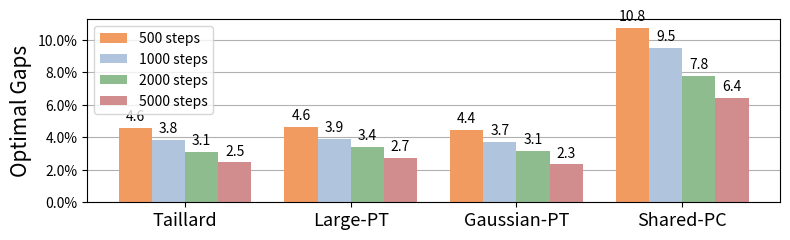

Recreate this plot in Python.
import numpy as np
import matplotlib.pyplot as plt
from matplotlib.ticker import PercentFormatter


ours_500 = np.array([0.045765, 0.046491, 0.044445, 0.107552]) * 100
ours_1000 = np.array([0.038423, 0.038919, 0.037269, 0.095060]) * 100
ours_2000 = np.array([0.030924, 0.034111, 0.031467, 0.077821]) * 100
ours_5000 = np.array([0.024598, 0.027372, 0.023298, 0.064257]) * 100

ours = np.stack([ours_500, ours_1000, ours_2000, ours_5000])
taillard, large_pt, gaussian_pt, shared_pc = ours

x_labels = ['Taillard', 'Large-PT', 'Gaussian-PT', 'Shared-PC']

# plot parameters
x_label_scale = 15
y_label_scale = 15
anchor_text_size = 10
show = True
save = False
save_file_type = '.pdf'


# plotting...

x = np.arange(len(x_labels)) * 5  # the label locations
width = 1  # the width of the bars

fig, ax = plt.subplots(figsize=(8, 2.5))
# rects1 = ax.bar(x - 3*width, ours_500, width, label='taillard', color='#f19b61')
# rects2 = ax.bar(x - 2*width, ours_1000, width, label='large_pt', color='#b0c4de')
# rects3 = ax.bar(x + 2*width, ours_2000, width, label='gaussian_pt', color='#8fbc8f')
# rects4 = ax.bar(x + 3*width, ours_5000, width, label='shared_pc', color='blue')

rects1 = ax.bar(x - width, taillard, width, label='500 steps', color='#f19b61')
rects2 = ax.bar(x + 0*width, large_pt, width, label='1000 steps', color='#b0c4de')
rects3 = ax.bar(x + 1*width, gaussian_pt, width, label='2000 steps', color='#8fbc8f')
rects4 = ax.bar(x + 2*width, shared_pc, width, label='5000 steps', color='#d18c8d')

# Add some text for labels, title and custom x-axis tick labels, etc.
ax.set_ylabel('Optimal Gaps', {'size': y_label_scale})
# ax.set_xlabel('Number of testing steps', {'size': x_label_scale})
plt.grid(axis='y', zorder=0)
# ax.set_title('Scores by group and gender')
ax.set_xticks(x + width/2)
ax.set_xticklabels(x_labels, fontsize=13)
ax.yaxis.set_major_formatter(PercentFormatter())
ax.legend(fontsize=anchor_text_size, loc='upper left')
# l2 = ax.legend(fontsize=anchor_text_size, loc='upper left')
# plt.gca().add_artist(l2)
ax.set_axisbelow(True)

ax.bar_label(rects1, padding=3, fmt='%.1f')
ax.bar_label(rects2, padding=3, fmt='%.1f')
ax.bar_label(rects3, padding=3, fmt='%.1f')
ax.bar_label(rects4, padding=3, fmt='%.1f')
# ax.bar_label(rects3, padding=3, fmt='%.1f%%')
# ax.text(s="{}%".format(10), ha='center')

fig.tight_layout()

if save:
    plt.savefig('./{}{}'.format('generalization', save_file_type))
if show:
    plt.show()
